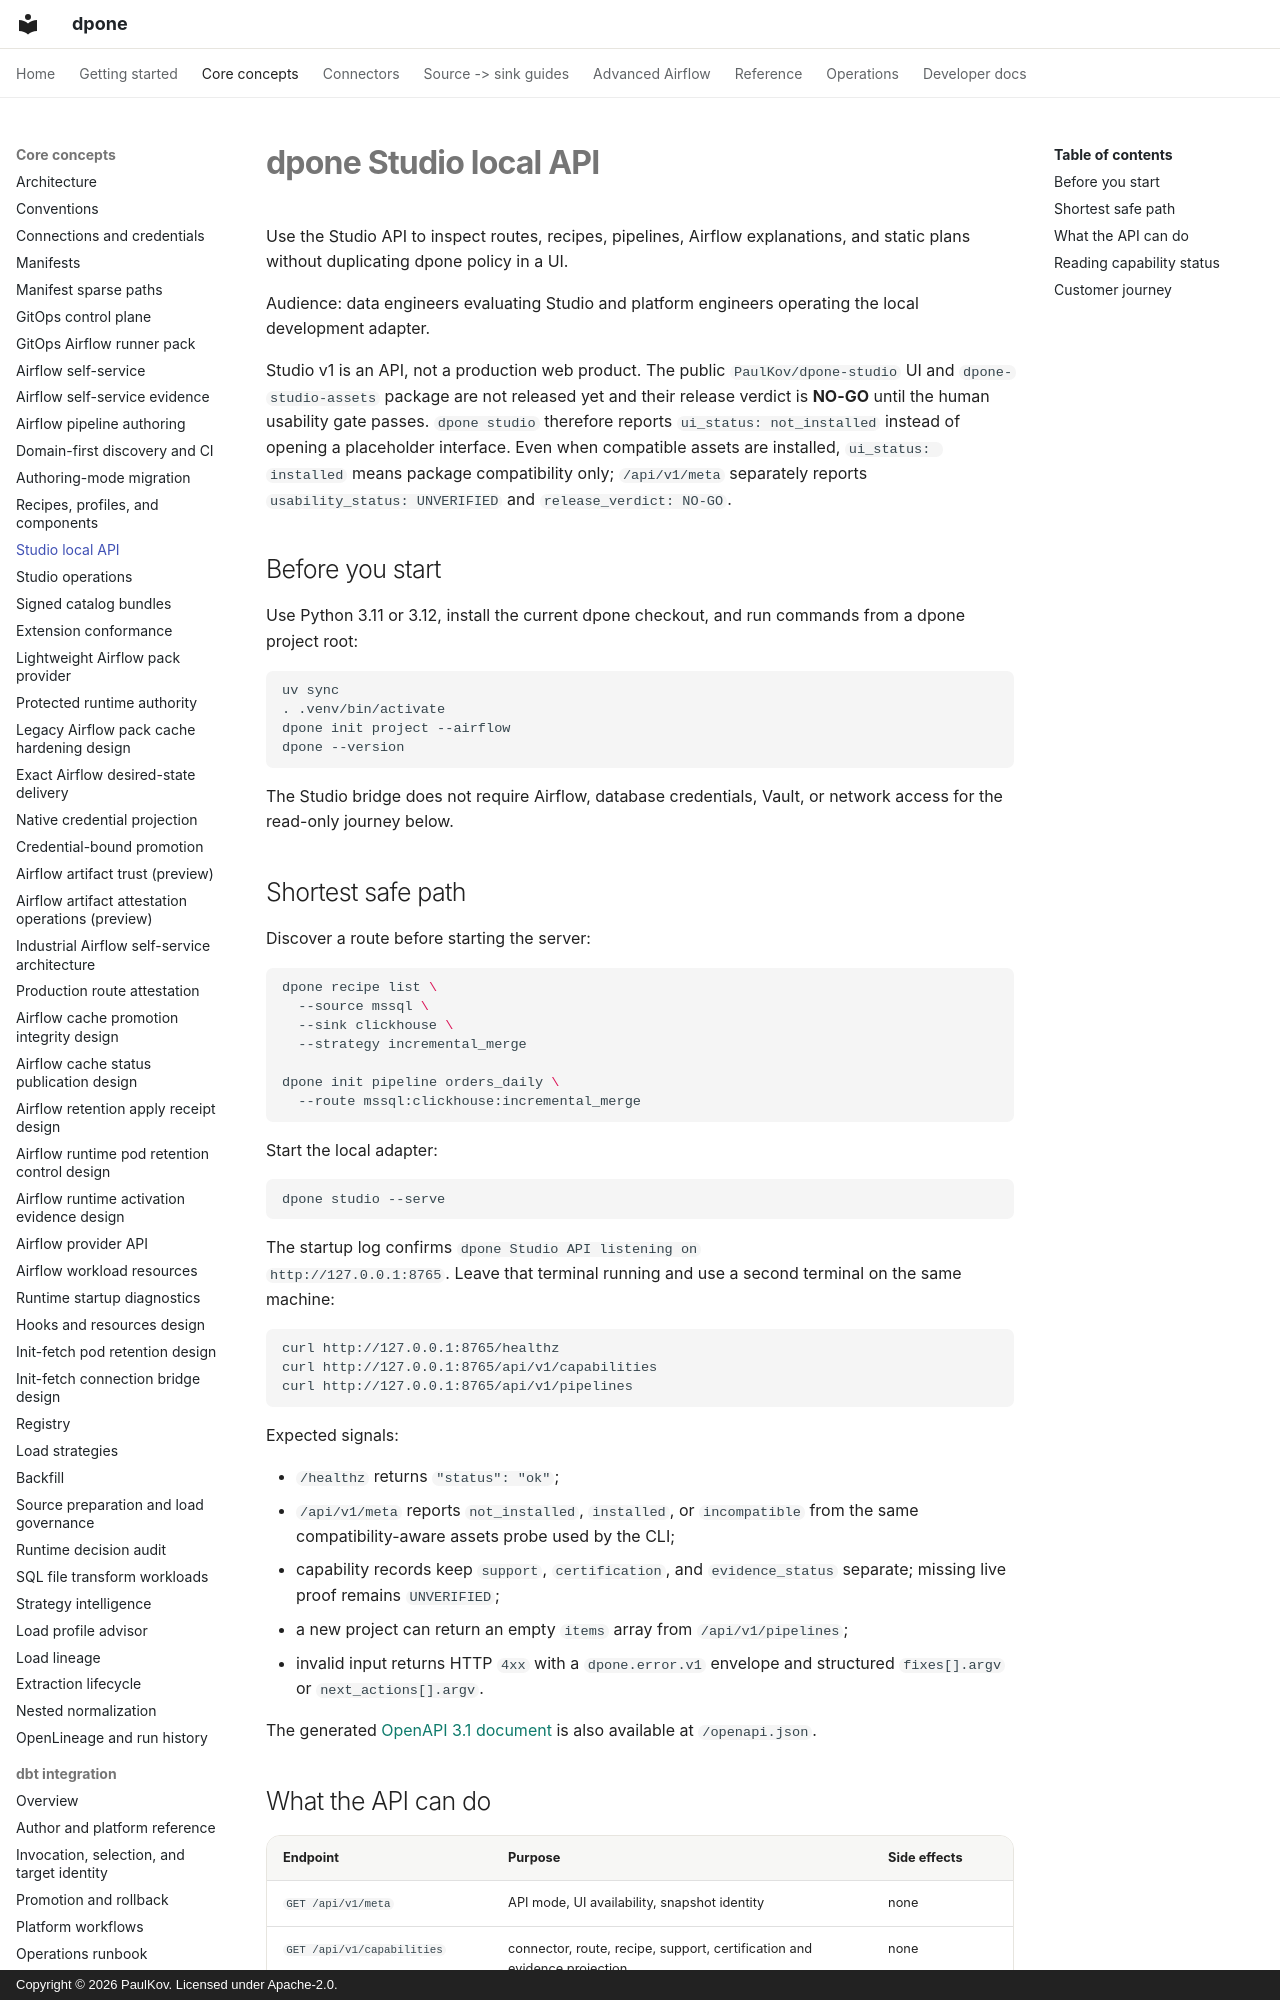

repository: PaulKov/dpone · page: studio/index.html · generator: mkdocs · copyright: Copyright © 2026 PaulKov. Licensed under Apache-2.0.

# dpone Studio local API

Use the Studio API to inspect routes, recipes, pipelines, Airflow explanations,
and static plans without duplicating dpone policy in a UI.

Audience: data engineers evaluating Studio and platform engineers operating the
local development adapter.

Studio v1 is an API, not a production web product. The public
`PaulKov/dpone-studio` UI and `dpone-studio-assets` package are not released
yet and their release verdict is **NO-GO** until the human usability gate
passes. `dpone studio` therefore reports `ui_status: not_installed` instead of
opening a placeholder interface. Even when compatible assets are installed,
`ui_status: installed` means package compatibility only; `/api/v1/meta`
separately reports `usability_status: UNVERIFIED` and
`release_verdict: NO-GO`.

## Before you start

Use Python 3.11 or 3.12, install the current dpone checkout, and run commands
from a dpone project root:

```bash
uv sync
. .venv/bin/activate
dpone init project --airflow
dpone --version
```

The Studio bridge does not require Airflow, database credentials, Vault, or
network access for the read-only journey below.

## Shortest safe path

Discover a route before starting the server:

```bash
dpone recipe list \
  --source mssql \
  --sink clickhouse \
  --strategy incremental_merge

dpone init pipeline orders_daily \
  --route mssql:clickhouse:incremental_merge
```

Start the local adapter:

```bash
dpone studio --serve
```

The startup log confirms `dpone Studio API listening on
http://127.0.0.1:8765`. Leave that terminal running and use a second terminal
on the same machine:

```bash
curl http://127.0.0.1:8765/healthz
curl http://127.0.0.1:8765/api/v1/capabilities
curl http://127.0.0.1:8765/api/v1/pipelines
```

Expected signals:

- `/healthz` returns `"status": "ok"`;
- `/api/v1/meta` reports `not_installed`, `installed`, or `incompatible` from
  the same compatibility-aware assets probe used by the CLI;
- capability records keep `support`, `certification`, and
  `evidence_status` separate; missing live proof remains `UNVERIFIED`;
- a new project can return an empty `items` array from `/api/v1/pipelines`;
- invalid input returns HTTP `4xx` with a `dpone.error.v1` envelope and
  structured `fixes[].argv` or `next_actions[].argv`.

The generated [OpenAPI 3.1 document](api/studio-openapi.json) is also available
at `/openapi.json`.
